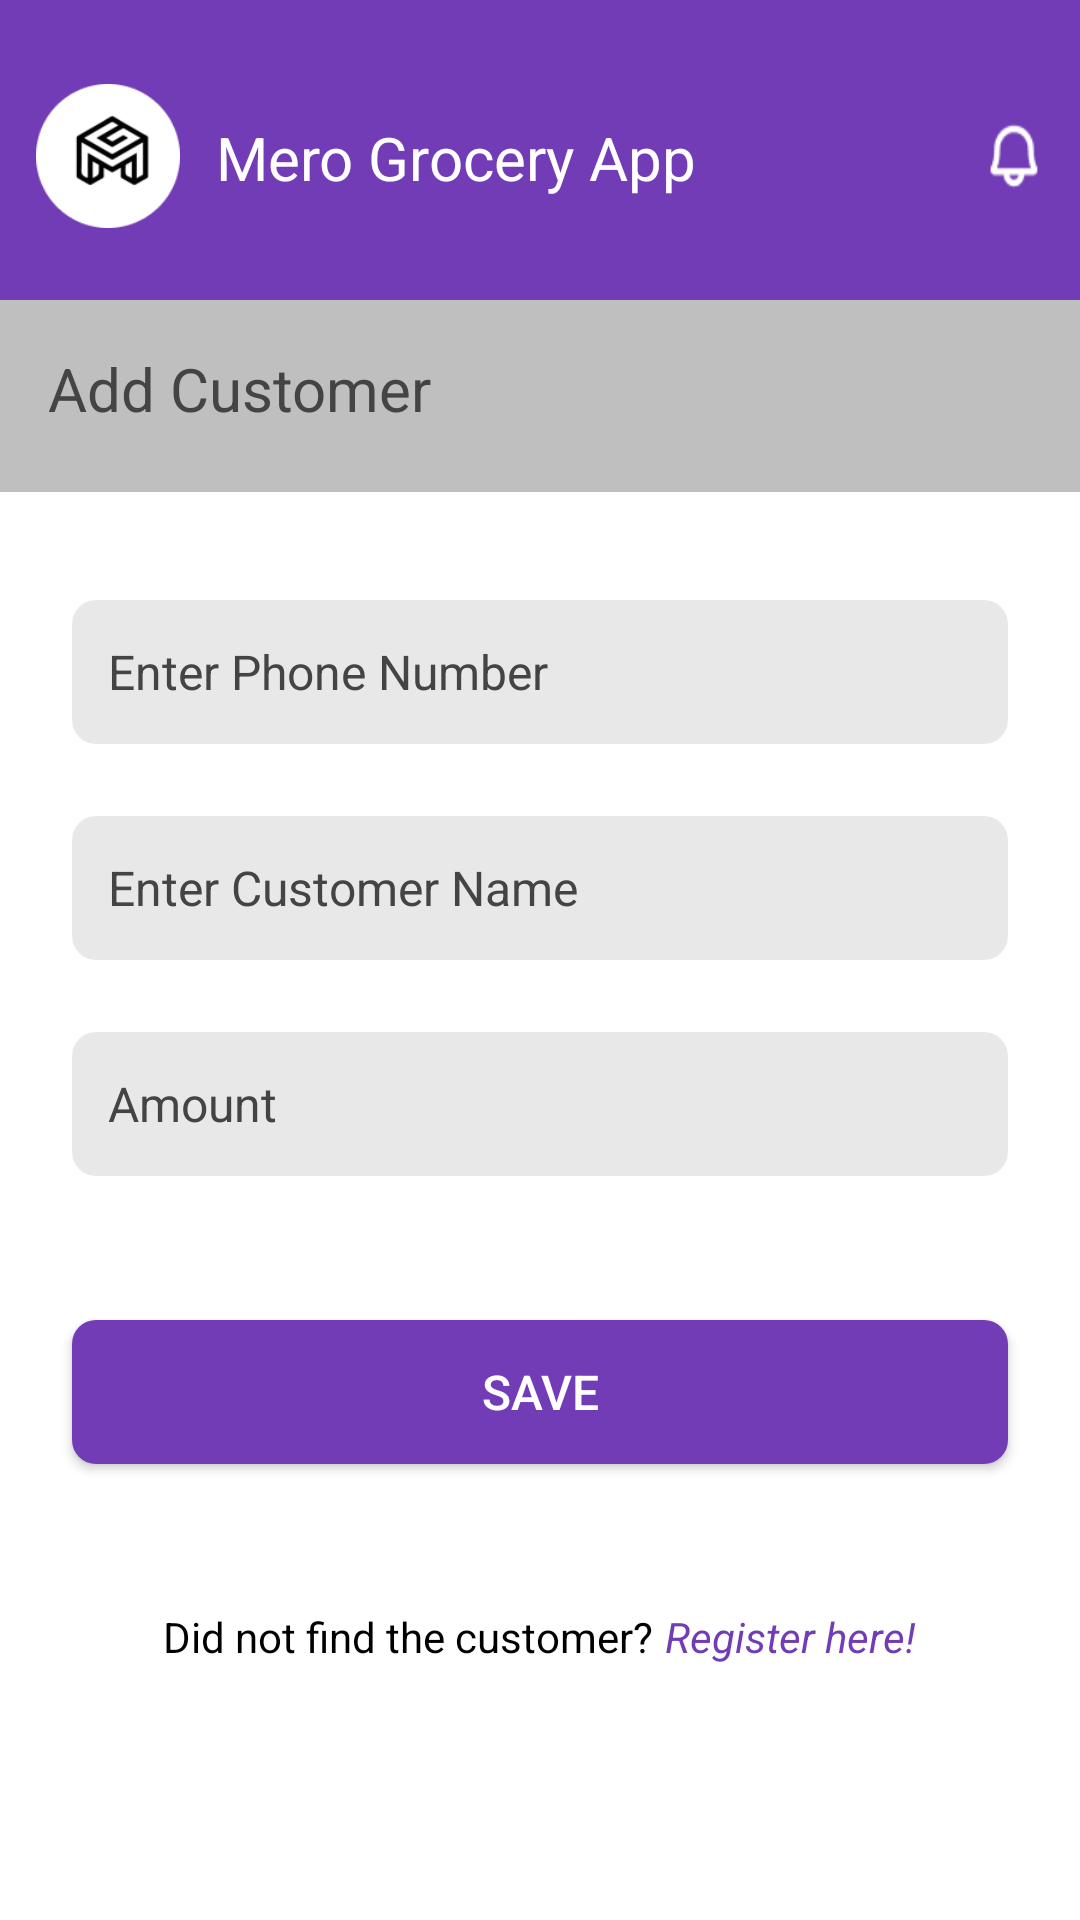

Layout XML and referenced resources for this Android screen:
<!-- AndroidManifest.xml: application theme Theme.MeroGrocery -->
<!-- res/layout/activity_add_customer.xml -->
<?xml version="1.0" encoding="utf-8"?>
<LinearLayout xmlns:android="http://schemas.android.com/apk/res/android"
    xmlns:app="http://schemas.android.com/apk/res-auto"
    xmlns:tools="http://schemas.android.com/tools"
    android:layout_width="match_parent"
    android:layout_height="match_parent"
    android:background="#FF723CB6"
    android:orientation="vertical"
    tools:context=".AddCustomerActivity">
    <RelativeLayout
        android:padding="4dp"
        android:layout_width="match_parent"
        android:layout_height="100dp">

        <androidx.constraintlayout.widget.ConstraintLayout
            android:id="@+id/constraintLayoutOne"
            android:layout_width="match_parent"
            android:layout_height="wrap_content"
            android:layout_marginTop="16dp"
            android:padding="8dp">

            <ImageView
                android:id="@+id/ivProfilePic"
                android:layout_width="48dp"
                android:layout_height="48dp"
                android:background="@drawable/logo"
                android:contentDescription="@string/profilePicture"
                app:layout_constraintStart_toStartOf="parent"
                app:layout_constraintTop_toTopOf="parent" />

            <TextView
                android:id="@+id/tvUserName"
                android:layout_width="wrap_content"
                android:layout_height="wrap_content"
                android:layout_marginStart="12dp"
                android:text="@string/app_name"
                android:textColor="@color/white"
                android:textSize="20sp"
                app:layout_constraintBottom_toBottomOf="parent"
                app:layout_constraintStart_toEndOf="@+id/ivProfilePic"
                app:layout_constraintTop_toTopOf="parent"
                app:layout_constraintVertical_bias="0.523" />

            <ImageView
                android:id="@+id/ivNotification"
                android:layout_width="20dp"
                android:layout_height="24dp"
                android:background="@drawable/notification"
                android:contentDescription="@string/notificationIcon"
                app:layout_constraintBottom_toBottomOf="parent"
                app:layout_constraintEnd_toEndOf="parent"
                app:layout_constraintTop_toTopOf="parent" />
        </androidx.constraintlayout.widget.ConstraintLayout>
    </RelativeLayout>
    <LinearLayout
        android:orientation="vertical"
        android:background="@color/white"
        android:layout_width="match_parent"
        android:layout_height="match_parent">
        <LinearLayout
            android:orientation="horizontal"
            android:background="#88888888"
            android:layout_width="match_parent"
            android:layout_height="64dp">

            <TextView
                android:text="@string/add_customer"
                android:textSize="20sp"
                android:padding="16dp"
                android:textColor="#444444"
                android:layout_width="wrap_content"
                android:layout_height="wrap_content"/>

        </LinearLayout>

        <EditText
            android:id="@+id/etPhoneNumber"
            android:inputType="phone"
            android:hint="@string/enter_the_phone_number"
            android:textColorHint="#444444"
            android:textColor="#444444"
            android:background="@drawable/input_shape"
            android:textSize="16sp"
            android:autofillHints="phone"
            android:layout_marginTop="36dp"
            android:layout_marginStart="24dp"
            android:layout_marginEnd="24dp"
            android:layout_width="match_parent"
            android:layout_height="48dp"/>

        <androidx.recyclerview.widget.RecyclerView
            android:id="@+id/recyclerView"
            android:visibility="gone"
            android:padding="8dp"
            android:layout_marginStart="24dp"
            android:layout_marginEnd="24dp"
            android:layout_width="match_parent"
            android:layout_height="160dp"/>

        <EditText
            android:id="@+id/etCustomerName"
            android:inputType="text"
            android:hint="@string/enter_customer_name"
            android:textColorHint="#444444"
            android:textColor="#444444"
            android:background="@drawable/input_shape"
            android:textSize="16sp"
            android:autofillHints="name"
            android:layout_marginTop="24dp"
            android:layout_marginStart="24dp"
            android:layout_marginEnd="24dp"
            android:layout_width="match_parent"
            android:layout_height="48dp"/>

        <EditText
            android:id="@+id/etAmount"
            android:hint="@string/amount"
            android:textColorHint="#444444"
            android:inputType="number"
            android:autofillHints="phone"
            android:textColor="#444444"
            android:textSize="16sp"
            android:layout_margin="24dp"
            android:background="@drawable/input_shape"
            android:layout_width="match_parent"
            android:layout_height="48dp"/>

        <Button
            android:id="@+id/btnSave"
            android:layout_width="match_parent"
            android:layout_height="48dp"
            android:layout_margin="24dp"
            android:background="@drawable/submit_btn_shape"
            android:text="@string/save"
            android:textSize="16sp" />

        <LinearLayout
            android:layout_gravity="center"
            android:layout_margin="24dp"
            android:orientation="horizontal"
            android:layout_width="wrap_content"
            android:layout_height="wrap_content">
            <TextView
                android:textSize="14sp"
                android:textColor="@color/black"
                android:text="@string/did_not_find_customer"
                android:layout_marginEnd="4dp"
                android:layout_width="wrap_content"
                android:layout_height="wrap_content"/>
            <TextView
                android:id="@+id/tvRegister"
                android:textSize="14sp"
                android:textColor="@color/theme_purple"
                android:text="@string/register_here"
                android:textStyle="italic"
                android:layout_width="wrap_content"
                android:layout_height="wrap_content"/>
        </LinearLayout>
    </LinearLayout>
</LinearLayout>
<!-- resources referenced by this layout -->
<resources>
  <color name="black">#FF000000</color>
  <color name="theme_purple">#FF723CB6</color>
  <color name="white">#FFFFFFFF</color>
  <!-- drawable input_shape (drawable) -->
  <?xml version="1.0" encoding="utf-8"?>
  <shape xmlns:android="http://schemas.android.com/apk/res/android">
      <corners android:radius="8dp"/>
      <solid android:color="#99D9D9D9"/>
      <padding android:left="12dp"/>
      <padding android:right="12dp"/>
      <padding android:top="6dp"/>
      <padding android:bottom="6dp"/>
  </shape>
  <!-- drawable logo: png bitmap (drawable, 4478 bytes) -->
  <!-- drawable notification: png bitmap (drawable, 562 bytes) -->
  <!-- drawable submit_btn_shape (drawable) -->
  <?xml version="1.0" encoding="utf-8"?>
  <shape xmlns:android="http://schemas.android.com/apk/res/android">
      <corners android:radius="8dp"/>
      <solid android:color="#FF723CB6"/>
  </shape>
  <string name="add_customer">Add Customer</string>
  <string name="amount">Amount</string>
  <string name="app_name">Mero Grocery App</string>
  <string name="did_not_find_customer">Did not find the customer?</string>
  <string name="enter_customer_name">Enter Customer Name</string>
  <string name="enter_the_phone_number">Enter Phone Number</string>
  <string name="notificationIcon">Notification Icon</string>
  <string name="profilePicture">Profile Picture</string>
  <string name="register_here">Register here!</string>
  <string name="save">Save</string>
  <style name="Theme.MeroGrocery" parent="Base.Theme.MeroGrocery" />
  <style name="Base.Theme.MeroGrocery" parent="Theme.AppCompat.NoActionBar">
          
  
          <item name="colorPrimaryDark">#FF723CB6</item> 
  
      </style>
</resources>
